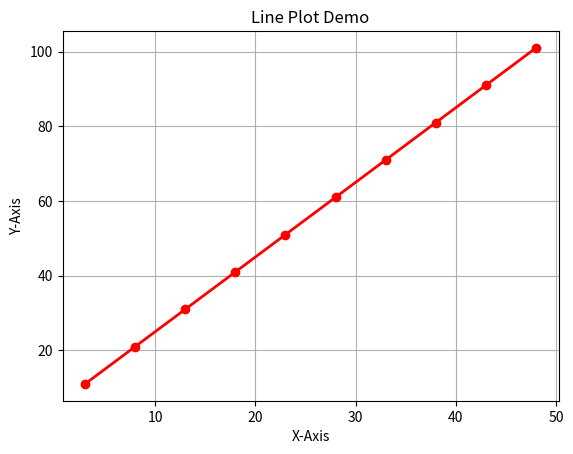

Reproduce this figure in Python.
import matplotlib.pyplot as plt
import numpy as np

x = np.arange(3,50,5)
y = 2*x + 5 

plt.plot(x,y, linewidth = "2.0", marker = "o", color = "r")
plt.title("Line Plot Demo")
plt.xlabel("X-Axis")
plt.ylabel("Y-Axis")
plt.grid(True)
plt.savefig("lineplot.png")
plt.show()